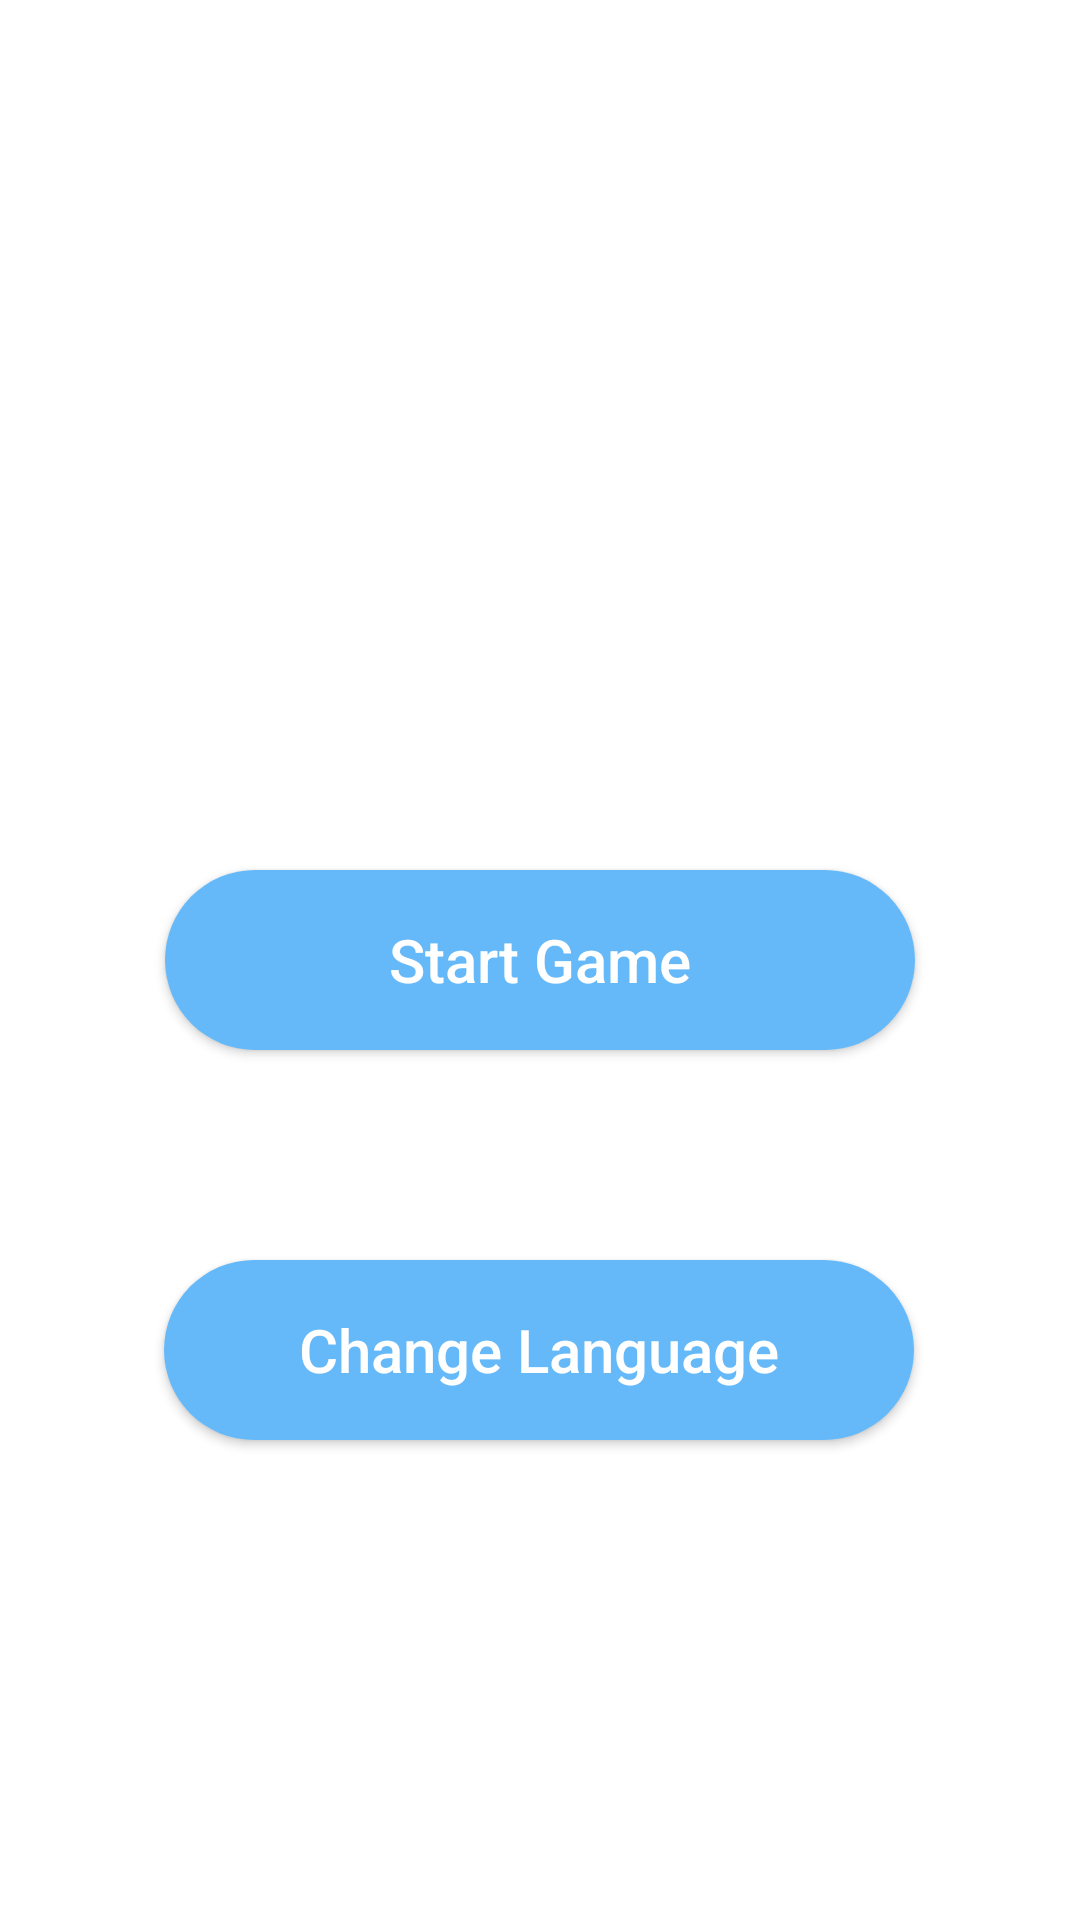

Here is an Android app screen rendered from its layout file. Give the layout XML and the strings, colors and styles it references.
<!-- AndroidManifest.xml: application theme Theme.Test -->
<!-- res/layout/activity_main.xml -->
<?xml version="1.0" encoding="utf-8"?>
<androidx.constraintlayout.widget.ConstraintLayout xmlns:android="http://schemas.android.com/apk/res/android"
    xmlns:app="http://schemas.android.com/apk/res-auto"
    xmlns:tools="http://schemas.android.com/tools"
    android:layout_width="match_parent"
    android:layout_height="match_parent">

    <Button
        android:id="@+id/B_start"
        android:layout_width="250dp"
        android:layout_height="60dp"
        android:text="@string/start_game"
        app:layout_constraintBottom_toBottomOf="parent"
        app:layout_constraintEnd_toEndOf="parent"
        app:layout_constraintStart_toStartOf="parent"
        app:layout_constraintTop_toTopOf="parent"
        android:textSize="20sp"
        android:textColor="#FFFFFF"
        android:background="@drawable/custom_button"
        android:textAllCaps="false"
        />

    <Button
        android:id="@+id/B_changeMyLanguage"
        android:layout_width="250dp"
        android:layout_height="60dp"
        android:background="@drawable/custom_button"
        android:text="@string/change_language"
        android:textAllCaps="false"
        android:textColor="#FFFFFF"
        android:textSize="20sp"
        app:layout_constraintBottom_toBottomOf="parent"
        app:layout_constraintEnd_toEndOf="parent"
        app:layout_constraintHorizontal_bias="0.496"
        app:layout_constraintStart_toStartOf="parent"
        app:layout_constraintTop_toBottomOf="@+id/B_start"
        app:layout_constraintVertical_bias="0.305" />
</androidx.constraintlayout.widget.ConstraintLayout>
<!-- resources referenced by this layout -->
<resources>
  <!-- drawable custom_button (drawable) -->
  <?xml version="1.0" encoding="utf-8"?>
  <shape xmlns:android="http://schemas.android.com/apk/res/android" android:shape="rectangle">
      <solid android:color="#66B9F9"/>
      <corners android:radius="50dp"/>
  </shape>
  <string name="change_language">Change Language</string>
  <string name="start_game">Start Game</string>
  <style name="Theme.Test" parent="Theme.MaterialComponents.DayNight.DarkActionBar">
          
          <item name="colorPrimary">#66B9F9</item>
          <item name="colorPrimaryVariant">@color/purple_700</item>
          <item name="colorOnPrimary">@color/white</item>
          
          <item name="colorSecondary">@color/teal_200</item>
          <item name="colorSecondaryVariant">@color/teal_700</item>
          <item name="colorOnSecondary">@color/black</item>
          
          <item name="android:statusBarColor" tools:targetApi="l">?attr/colorPrimaryVariant</item>
          
      </style>
  <!-- not gathered from this repository: default colours our renderer supplied (Android Studio template values) -->
  <color name="purple_700">#FF3700B3</color>
  <color name="teal_200">#FF03DAC5</color>
  <color name="teal_700">#FF018786</color>
  <color name="black">#FF000000</color>
  <color name="white">#FFFFFFFF</color>
</resources>
